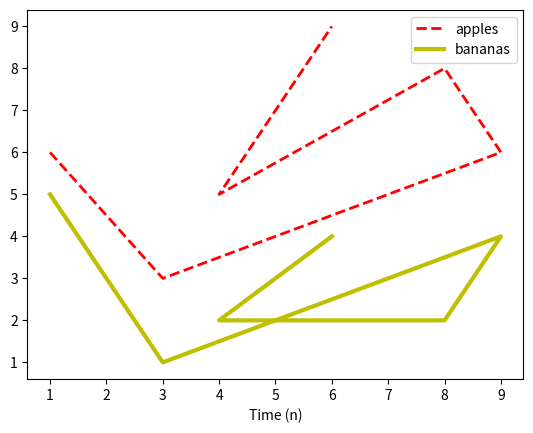

Here is the Python script that generated this plot:
# Save figure as pdf file

from matplotlib import pyplot

x = [1, 3, 9, 8, 4, 6]
y = [6, 3, 6, 8, 5, 9]
z = [5, 1, 4, 2, 2, 4]

my_fig = pyplot.figure(1)

pyplot.plot( x, y, 'r--', label = 'apples', linewidth = 2 )
pyplot.plot( x, z, 'y', label = 'bananas', linewidth = 3 )
pyplot.xlabel('Time (n)')
pyplot.legend()
pyplot.show()

my_fig.savefig('pyplot_demo_04_figure.pdf')
